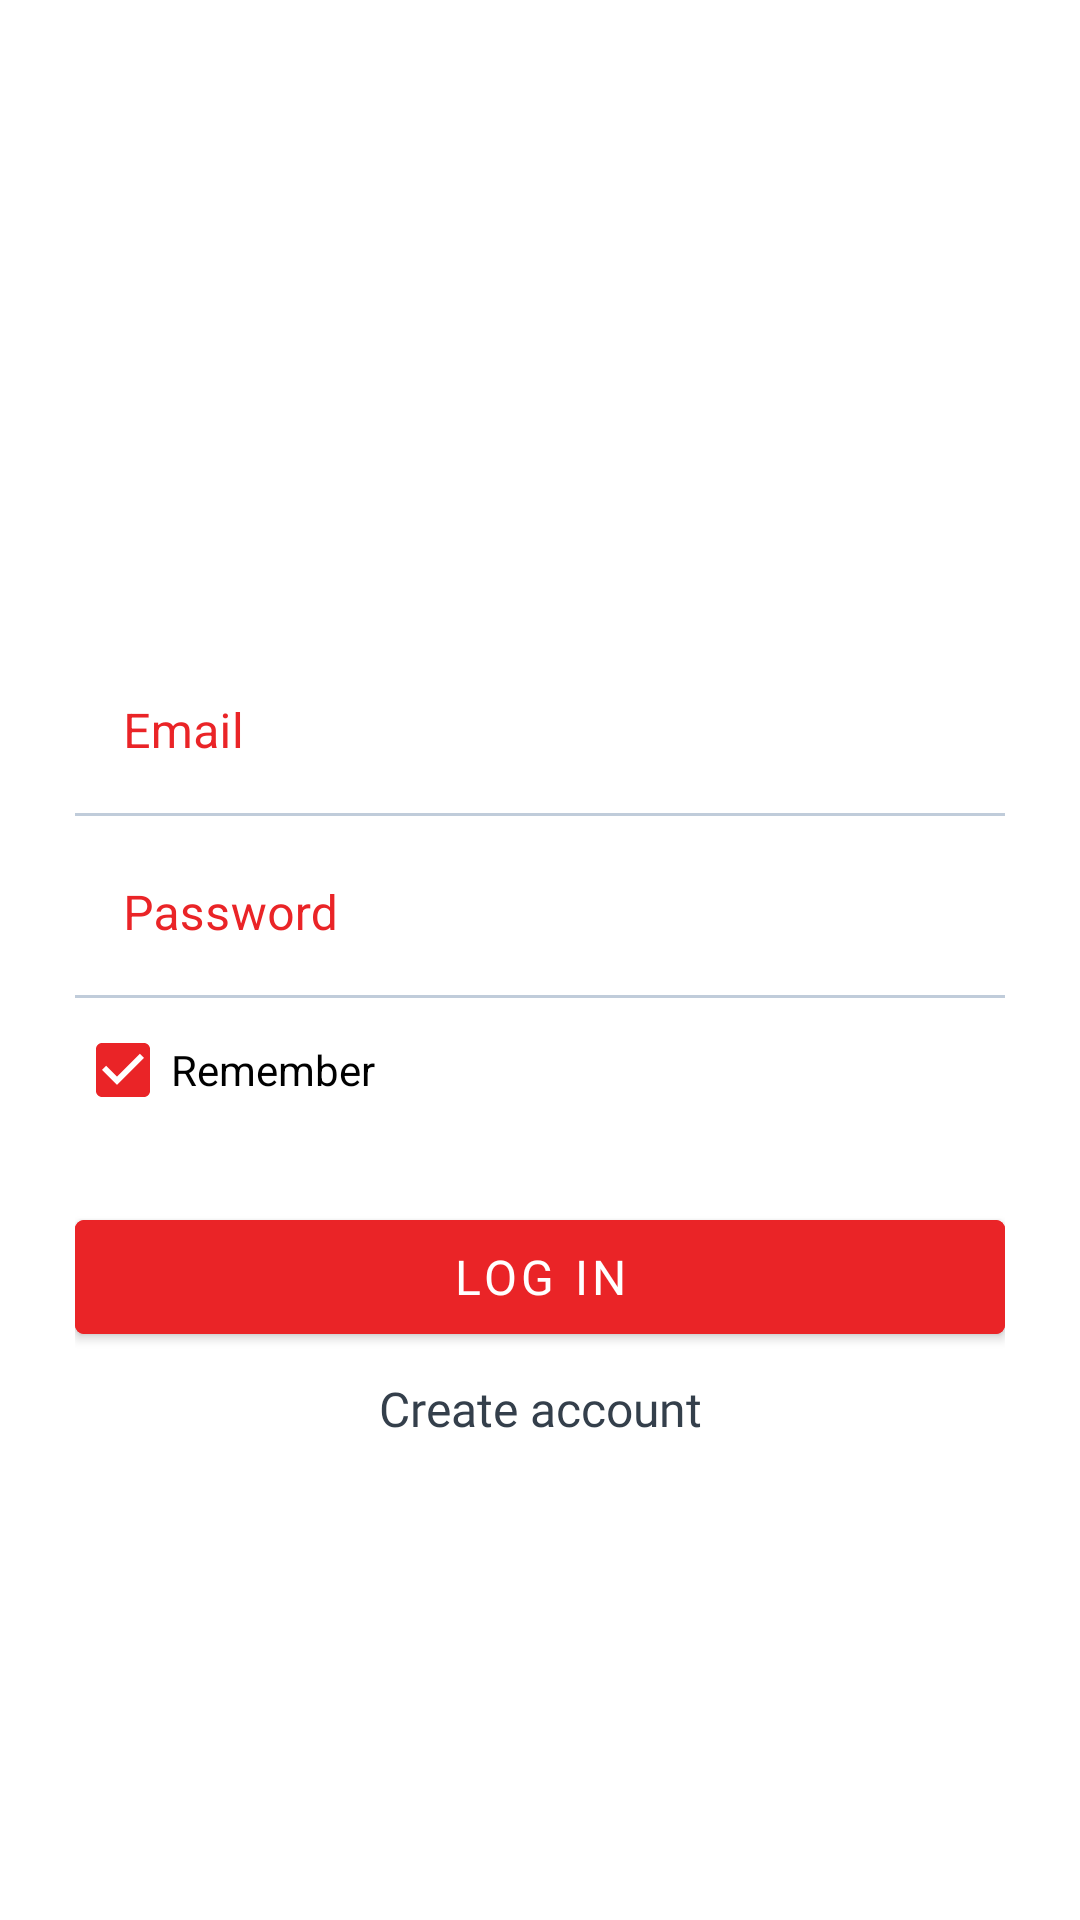

Android layout source for this screen:
<!-- AndroidManifest.xml: application theme Theme.Desafio03 -->
<!-- res/layout/layout_login.xml -->
<?xml version="1.0" encoding="utf-8"?>
<LinearLayout
    xmlns:android="http://schemas.android.com/apk/res/android"
    xmlns:app="http://schemas.android.com/apk/res-auto"
    android:layout_width="match_parent"
    android:layout_height="match_parent"
    android:gravity="center"
    android:orientation="vertical">

        <LinearLayout
            android:layout_width="match_parent"
            android:layout_height="400dp"
            android:orientation="vertical">
            <TextView
                android:id="@+id/tvWelcome"
                android:layout_width="match_parent"
                android:layout_height="65dp"
                android:text="@string/welcome"
                android:textColor="@color/white"
                android:textSize="22dp"
                android:gravity="center"/>

            <LinearLayout
                android:layout_width="match_parent"
                android:layout_height="fill_parent"
                android:padding="25dp"
                android:orientation="vertical"
                android:gravity="center">
                <include layout="@layout/layout_email_pwd"/>
                <com.google.android.material.checkbox.MaterialCheckBox
                    android:layout_width="match_parent"
                    android:layout_height="wrap_content"
                    android:text="@string/remember"
                    android:checked="true"
                    android:buttonTint="@color/marvel_red"
                    android:textColor="@color/black"/>
                <com.google.android.material.button.MaterialButton
                    android:id="@+id/btnLogin"
                    android:layout_marginTop="20dp"
                    android:layout_width="match_parent"
                    android:layout_height="50dp"
                    android:text="@string/btn_log_in"
                    android:fontFamily="@font/roboto"
                    android:textColor="@color/white"
                    android:textSize="16dp"
                    android:backgroundTint="@color/marvel_red"
                    app:cornerRadius="3dp"/>
                <TextView
                    android:id="@+id/tvCreateAccount"
                    android:paddingVertical="8dp"
                    android:layout_width="match_parent"
                    android:layout_height="wrap_content"
                    android:text="@string/create_account"
                    android:gravity="center"
                    android:fontFamily="@font/roboto_light"
                    android:textColor="@color/grey_letter"
                    android:textSize="16dp"/>
            </LinearLayout>
        </LinearLayout>

</LinearLayout>
<!-- res/layout/layout_email_pwd.xml (included above) -->
<?xml version="1.0" encoding="utf-8"?>
<merge xmlns:android="http://schemas.android.com/apk/res/android"
    xmlns:app="http://schemas.android.com/apk/res-auto">
    <com.google.android.material.textfield.TextInputLayout
        android:layout_width="match_parent"
        android:layout_height="wrap_content"
        android:textColorHint="@color/marvel_red"
        app:placeholderText="@string/email_example"
        app:placeholderTextColor="@color/black"
        app:boxBackgroundMode="filled"
        app:boxStrokeColor="@color/marvel_red">
        <com.google.android.material.textfield.TextInputEditText
            android:id="@+id/etEmail"
            android:layout_width="match_parent"
            android:layout_height="wrap_content"
            android:hint="@string/email"
            android:background="@android:color/transparent"
            app:boxBackgroundColor="@android:color/transparent"
            android:textColor="@color/black"/>
    </com.google.android.material.textfield.TextInputLayout>
    <com.google.android.material.textfield.TextInputLayout
        android:layout_width="match_parent"
        android:layout_height="wrap_content"
        android:layout_marginTop="5dp"
        android:textColorHint="@color/marvel_red"
        app:placeholderText="@string/pwd_example"
        app:placeholderTextColor="@color/black"
        app:boxBackgroundMode="filled"
        app:boxStrokeColor="@color/marvel_red">
        <com.google.android.material.textfield.TextInputEditText
            android:id="@+id/etPwd"
            android:layout_width="match_parent"
            android:layout_height="wrap_content"
            android:hint="@string/password"
            android:inputType="textPassword"
            android:background="@android:color/transparent"
            app:boxBackgroundColor="@android:color/transparent"
            android:textColor="@color/black"/>
    </com.google.android.material.textfield.TextInputLayout>
</merge>
<!-- resources referenced by this layout -->
<resources>
  <color name="black">#FF000000</color>
  <color name="grey_letter">#343F4B</color>
  <color name="marvel_red">#EA2427</color>
  <color name="white">#FFFFFFFF</color>
  <string name="btn_log_in">LOG IN</string>
  <string name="create_account">Create account</string>
  <string name="email">Email</string>
  <string name="email_example">tairo@digitalhouse.com</string>
  <string name="password">Password</string>
  <string name="pwd_example">***************</string>
  <string name="remember">Remember</string>
  <string name="welcome">Welcome to the Marvel HQ\'s</string>
  <style name="Theme.Desafio03" parent="Theme.MaterialComponents.DayNight.NoActionBar">
          
          <item name="colorPrimary">@color/marvel_darkred</item>
          <item name="colorPrimaryVariant">@color/marvel_darkred</item>
          <item name="colorOnPrimary">@color/white</item>
          
          <item name="colorSecondary">@color/teal_200</item>
          <item name="colorSecondaryVariant">@color/teal_700</item>
          <item name="colorOnSecondary">@color/black</item>
          
          <item name="android:statusBarColor" tools:targetApi="l">?attr/colorPrimaryVariant</item>
          
      </style>
  <color name="marvel_darkred">#BB1C1F</color>
  <color name="teal_200">#FF03DAC5</color>
  <color name="teal_700">#FF018786</color>
</resources>
